Image classification data set "mantarlar" (akatakan/Edible-Mushroom-Classifier on GitHub). Class labels (3): yenebilen, yenilebilen, zehirli.

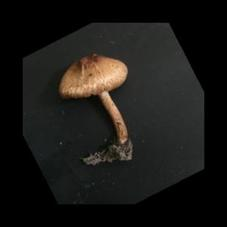
Label: zehirli

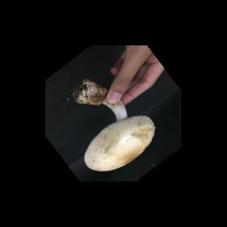
Label: yenebilen

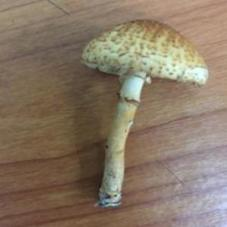
Label: zehirli

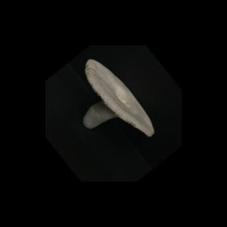
Label: yenebilen

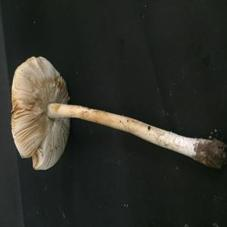
Label: zehirli

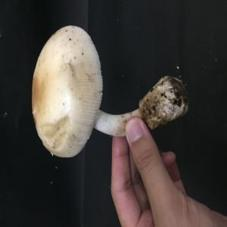
Label: yenebilen
